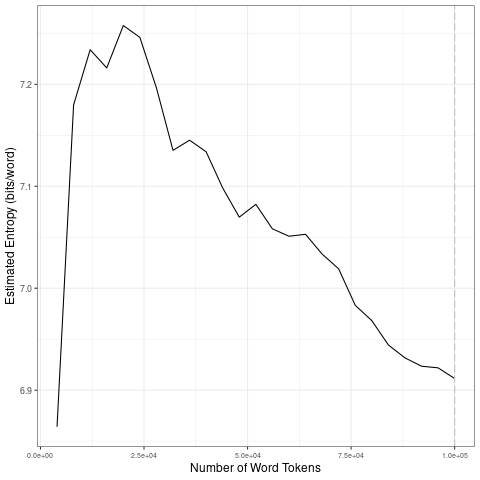

Data behind this chart, as committed beside it:
file, entropy.Corpus.Size, entropy.Entropy, sd.Corpus.Size, sd.SD
data/covid-clean/2020_by_fr/2020-08-06_t…, 4000, 6.864, 20000, 0.1625
data/covid-clean/2020_by_fr/2020-08-06_t…, 8000, 7.18, 40000, 0.04901
data/covid-clean/2020_by_fr/2020-08-06_t…, 12000, 7.234, 60000, 0.01893
data/covid-clean/2020_by_fr/2020-08-06_t…, 16000, 7.216, 80000, 0.03509
data/covid-clean/2020_by_fr/2020-08-06_t…, 20000, 7.258, 1e+05, 0.01228
data/covid-clean/2020_by_fr/2020-08-06_t…, 24000, 7.246, 20000, 0.1625
data/covid-clean/2020_by_fr/2020-08-06_t…, 28000, 7.197, 40000, 0.04901
data/covid-clean/2020_by_fr/2020-08-06_t…, 32000, 7.135, 60000, 0.01893
data/covid-clean/2020_by_fr/2020-08-06_t…, 36000, 7.145, 80000, 0.03509
data/covid-clean/2020_by_fr/2020-08-06_t…, 40000, 7.134, 1e+05, 0.01228
data/covid-clean/2020_by_fr/2020-08-06_t…, 44000, 7.098, 20000, 0.1625
data/covid-clean/2020_by_fr/2020-08-06_t…, 48000, 7.07, 40000, 0.04901
data/covid-clean/2020_by_fr/2020-08-06_t…, 52000, 7.082, 60000, 0.01893
data/covid-clean/2020_by_fr/2020-08-06_t…, 56000, 7.058, 80000, 0.03509
data/covid-clean/2020_by_fr/2020-08-06_t…, 60000, 7.051, 1e+05, 0.01228
data/covid-clean/2020_by_fr/2020-08-06_t…, 64000, 7.053, 20000, 0.1625
data/covid-clean/2020_by_fr/2020-08-06_t…, 68000, 7.033, 40000, 0.04901
data/covid-clean/2020_by_fr/2020-08-06_t…, 72000, 7.019, 60000, 0.01893
data/covid-clean/2020_by_fr/2020-08-06_t…, 76000, 6.983, 80000, 0.03509
data/covid-clean/2020_by_fr/2020-08-06_t…, 80000, 6.968, 1e+05, 0.01228
data/covid-clean/2020_by_fr/2020-08-06_t…, 84000, 6.944, 20000, 0.1625
data/covid-clean/2020_by_fr/2020-08-06_t…, 88000, 6.932, 40000, 0.04901
data/covid-clean/2020_by_fr/2020-08-06_t…, 92000, 6.924, 60000, 0.01893
data/covid-clean/2020_by_fr/2020-08-06_t…, 96000, 6.922, 80000, 0.03509
data/covid-clean/2020_by_fr/2020-08-06_t…, 1e+05, 6.911, 1e+05, 0.01228
